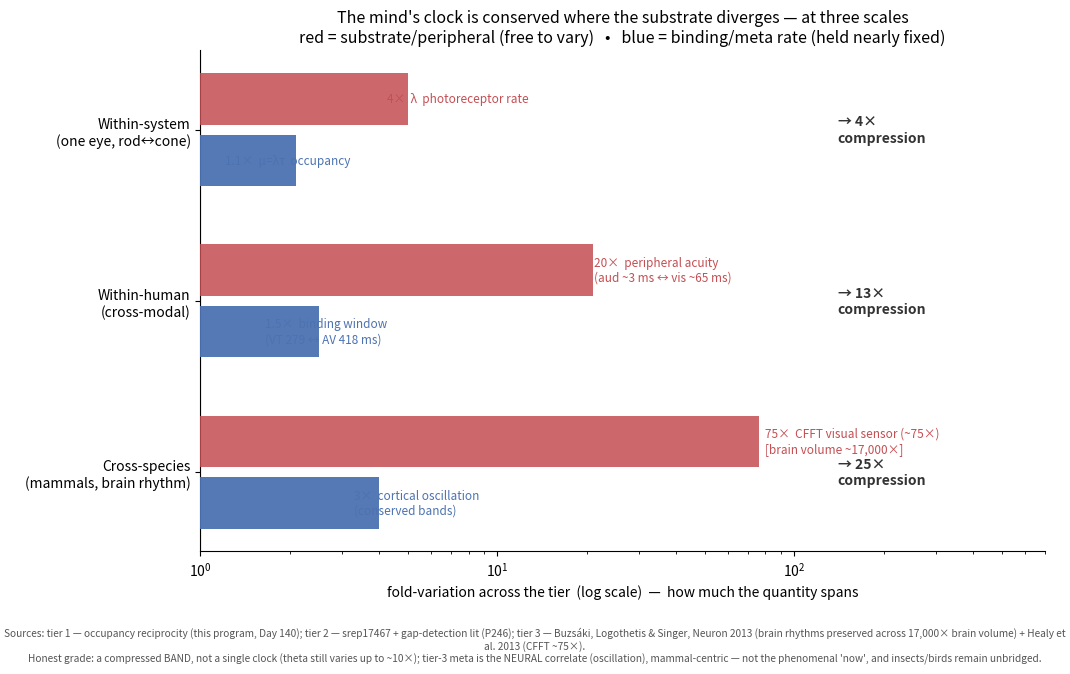

Write the Python code that produced this figure.
#!/usr/bin/env python
"""Three-tier meta-rate compression figure (Day 141).

The same shape at three scales: the BINDING / META quantity is far more invariant than the
SUBSTRATE / PERIPHERAL quantity it sits on top of. Sourced numbers:

TIER 1 — within-system (one human eye, rod<->cone) [our reciprocity work, Day 140]
  substrate: photoreceptor sampling rate lambda varies ~4x bright<->dim
  meta:      occupancy mu = lambda*tau pinned ~constant (tau compensates) -> spread ~1.1x

TIER 2 — within-human (cross-modal binding) [within_human_crossmodal.md, P246, srep17467 + gap-detection lit]
  substrate: peripheral temporal acuity ~20x (auditory ~3 ms <-> visual ~65 ms)
  meta:      cross-modal binding window ~1.5x (VT 279 ms <-> AV 418 ms)

TIER 3 — cross-species (mammals, brain rhythm) [Buzsaki, Logothetis & Singer, Neuron 2013, PMC4009705;
                                               CFFT span: Healy et al. 2013, PMC3791410]
  substrate: CFFT (visual sensor refresh) ~75x across vertebrates; brain VOLUME ~17,000x across mammals
  meta:      cortical oscillation frequency — conserved bands (alpha/gamma/ripple) ~1.6-3x;
             theta (most variable) ~ up to 10x; cross-brain conduction TIME held to "a few-fold"
             despite the 17,000x size (compensated by axon caliber).

Honest grade baked into the caption: a compressed BAND, not a single clock; tier-3 meta is the
NEURAL correlate (oscillation), mammal-centric — not the phenomenal 'now' nor insects/birds.
"""
import matplotlib
matplotlib.use("Agg")
import matplotlib.pyplot as plt
import numpy as np

# (label, substrate_fold, meta_fold, substrate_name, meta_name)
tiers = [
    ("Within-system\n(one eye, rod↔cone)", 4.0, 1.1,
     "λ  photoreceptor rate", "μ=λτ  occupancy"),
    ("Within-human\n(cross-modal)", 20.0, 1.5,
     "peripheral acuity\n(aud ~3 ms ↔ vis ~65 ms)", "binding window\n(VT 279 ↔ AV 418 ms)"),
    ("Cross-species\n(mammals, brain rhythm)", 75.0, 3.0,
     "CFFT visual sensor (~75×)\n[brain volume ~17,000×]", "cortical oscillation\n(conserved bands)"),
]

fig, ax = plt.subplots(figsize=(10.5, 6.2))
ax.set_xscale("log")
y = np.arange(len(tiers))[::-1] * 1.0  # top = tier 1
barh = 0.30
sub_color, meta_color = "#c44e52", "#4c72b0"

for i, (label, sub, meta, sub_n, meta_n) in enumerate(tiers):
    yy = y[i]
    # substrate span (wide, light) and meta span (narrow, dark), both starting at 1x
    ax.barh(yy + 0.18, sub, left=1.0, height=barh, color=sub_color, alpha=0.85, zorder=3)
    ax.barh(yy - 0.18, meta, left=1.0, height=barh, color=meta_color, alpha=0.95, zorder=3)
    # span labels at the end of each bar
    ax.text(sub * 1.06, yy + 0.18, f"{sub:g}×  {sub_n}", va="center", ha="left", fontsize=8.5, color=sub_color)
    ax.text(meta * 1.10, yy - 0.18, f"{meta:g}×  {meta_n}", va="center", ha="left", fontsize=8.5, color=meta_color)
    # compression ratio
    comp = sub / meta
    ax.text(140, yy, f"→ {comp:.0f}×\ncompression", va="center", ha="left", fontsize=10,
            fontweight="bold", color="#333333")

ax.set_yticks(y)
ax.set_yticklabels([t[0] for t in tiers], fontsize=10)
ax.set_xlim(1, 700)
ax.set_xlabel("fold-variation across the tier  (log scale)  —  how much the quantity spans", fontsize=10)
ax.axvline(1, color="k", lw=0.8, alpha=0.5)
ax.set_title("The mind's clock is conserved where the substrate diverges — at three scales\n"
             "red = substrate/peripheral (free to vary)   •   blue = binding/meta rate (held nearly fixed)",
             fontsize=11.5)
# legend-ish caption
cap = ("Sources: tier 1 — occupancy reciprocity (this program, Day 140); tier 2 — srep17467 + gap-detection lit (P246); "
       "tier 3 — Buzsáki, Logothetis & Singer, Neuron 2013 (brain rhythms preserved across 17,000× brain volume) + "
       "Healy et al. 2013 (CFFT ~75×).\n"
       "Honest grade: a compressed BAND, not a single clock (theta still varies up to ~10×); tier-3 meta is the NEURAL "
       "correlate (oscillation), mammal-centric — not the phenomenal 'now', and insects/birds remain unbridged.")
fig.text(0.5, -0.02, cap, ha="center", va="top", fontsize=7.3, color="#555555", wrap=True)

ax.spines[["top", "right"]].set_visible(False)
plt.tight_layout()
out = "three_tier_compression.png"
plt.savefig(out, dpi=150, bbox_inches="tight")
print(f"wrote {out}")
print("compression ratios:", [f"{s/m:.1f}x" for _, s, m, _, _ in tiers])
